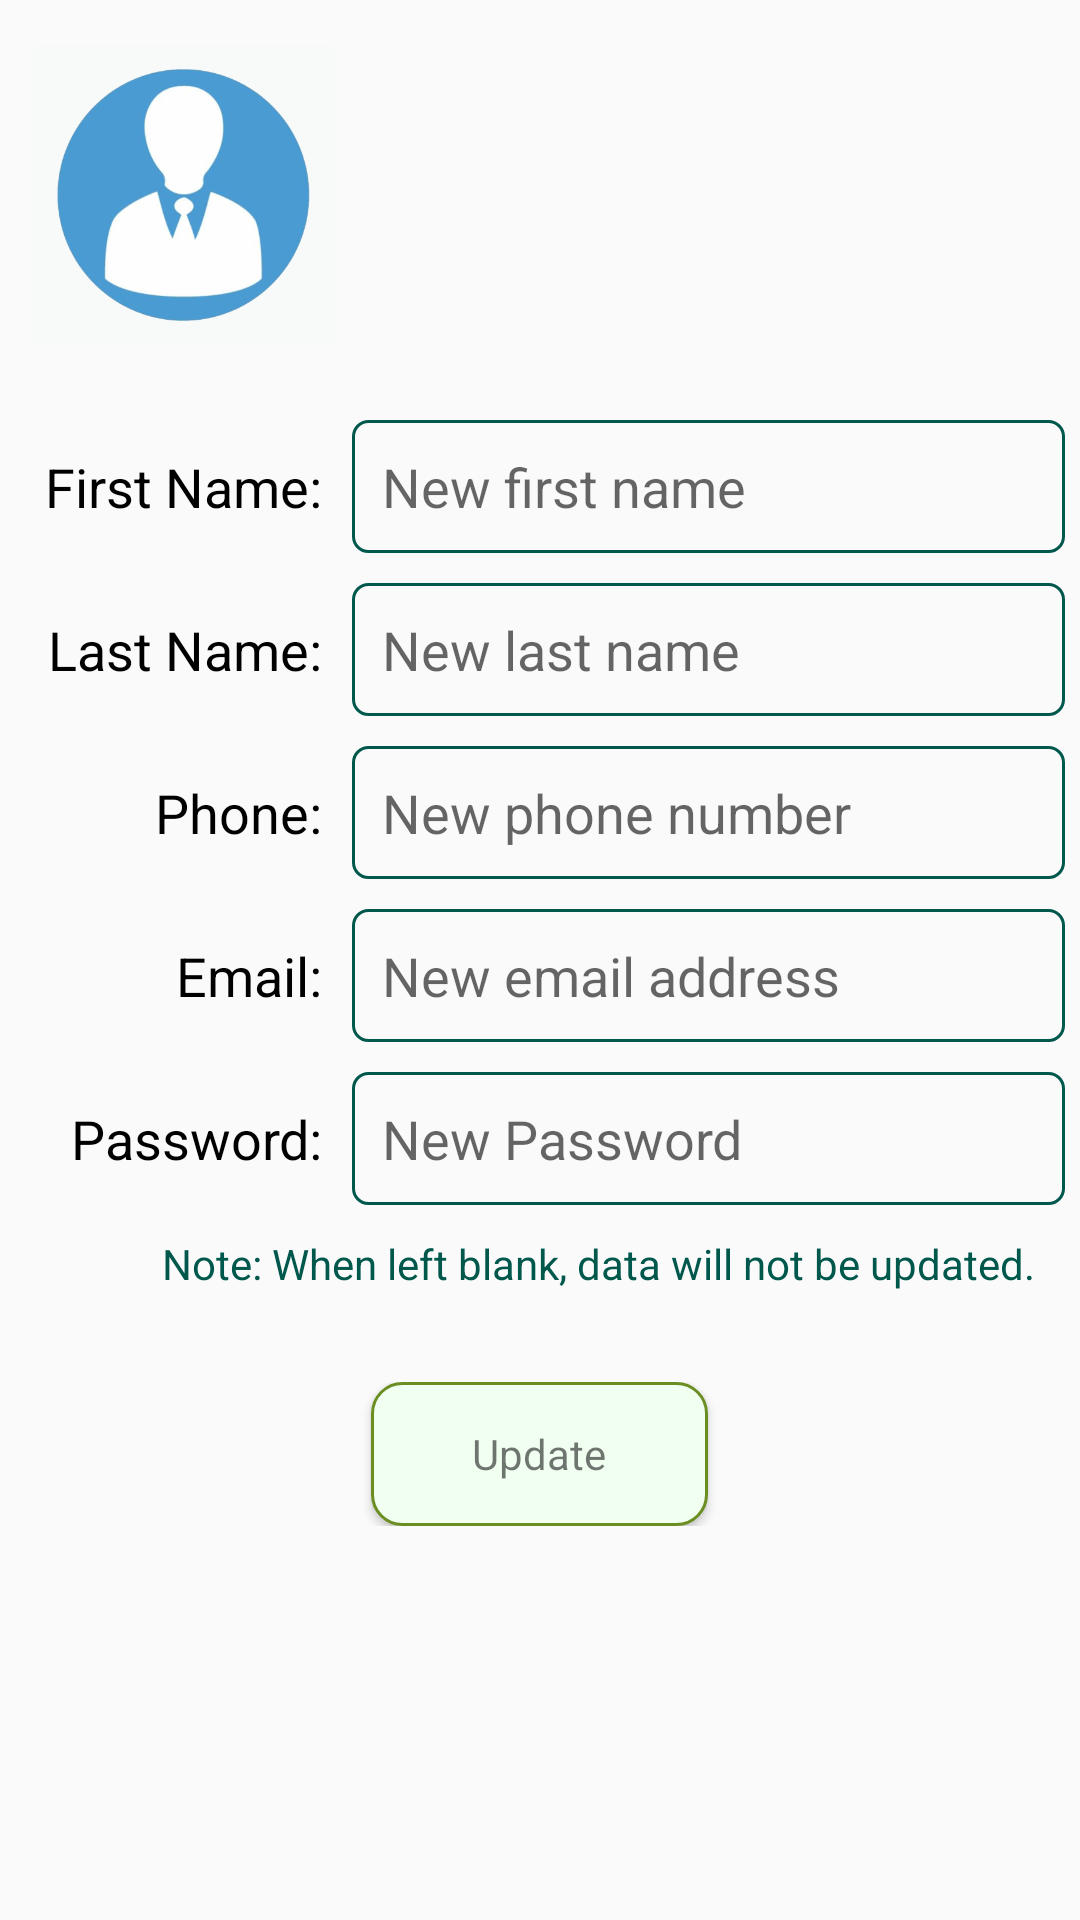

Layout XML and referenced resources for this Android screen:
<!-- AndroidManifest.xml: application theme AppTheme -->
<!-- res/layout/activity_accountedit.xml -->
<?xml version="1.0" encoding="utf-8"?>
<TableLayout xmlns:android="http://schemas.android.com/apk/res/android"
    xmlns:tools="http://schemas.android.com/tools"
    android:layout_width="match_parent"
    android:layout_height="match_parent"
    android:id="@+id/accountTableLayout"
    android:stretchColumns="1,2"
    android:padding="5dp"
    tools:context=".activities.AccountEditActivity">

    
    <TableRow
        android:layout_height="wrap_content"
        android:layout_width="match_parent"
        android:id="@+id/tableRowAccount0"
        android:layout_marginTop="10dp">
        <ImageView
            android:id="@+id/userImageView"
            android:contentDescription="@string/title_activity_account"
            android:layout_width="45dp"
            android:layout_height="100dp"
            android:layout_gravity="center_vertical"
            android:src="@drawable/me_profile" />
    </TableRow>

    
    <TableRow
        android:layout_height="wrap_content"
        android:layout_width="match_parent"
        android:id="@+id/tableRowAccount1"
        android:paddingTop="25dp">
        <TextView
            android:id="@+id/firstLabelTextView"
            style="@style/AccountTextView"
            android:text="@string/first_text"/>
        <EditText
            android:id="@+id/firstEditText"
            android:inputType="textPersonName"
            android:hint="@string/newfname"
            android:textColor="@android:color/holo_blue_dark"
            style="@style/AccountTextViewBorder"/>
    </TableRow>

    
    <TableRow
        android:layout_height="wrap_content"
        android:layout_width="match_parent"
        android:id="@+id/tableRowAccount2"
        android:paddingTop="10dp">
        <TextView
            android:id="@+id/lastLabelTextView"
            android:text="@string/last_text"
            style="@style/AccountTextView"/>
        <EditText
            android:id="@+id/lastEditText"
            android:inputType="textPersonName"
            android:hint="@string/newlname"
            android:textColor="@android:color/holo_blue_dark"
            style="@style/AccountTextViewBorder"/>
    </TableRow>

    
    <TableRow
        android:layout_height="wrap_content"
        android:layout_width="match_parent"
        android:id="@+id/tableRowAccount3"
        android:paddingTop="10dp">
        <TextView
            android:id="@+id/phoneLabelTextView"
            android:text="@string/phone_text"
            style="@style/AccountTextView"/>
        <EditText
            android:id="@+id/phoneEditText"
            android:inputType="phone"
            android:hint="@string/newphone"
            android:textColor="@android:color/holo_blue_dark"
            style="@style/AccountTextViewBorder"/>
    </TableRow>

    
    <TableRow
        android:layout_height="wrap_content"
        android:layout_width="match_parent"
        android:id="@+id/tableRowAccount4"
        android:paddingTop="10dp">
        <TextView
            android:id="@+id/emailLabelTextView"
            android:text="@string/email_text"
            style="@style/AccountTextView"/>
        <EditText
            android:id="@+id/emailEditText"
            android:inputType="textEmailAddress"
            android:hint="@string/newemail"
            android:textColor="@android:color/holo_blue_dark"
            style="@style/AccountTextViewBorder"/>
    </TableRow>

    
    <TableRow
        android:layout_height="wrap_content"
        android:layout_width="match_parent"
        android:id="@+id/tableRowAccount5"
        android:paddingTop="10dp">
        <TextView
            android:id="@+id/passLabelTextView"
            android:text="@string/pass_text"
            style="@style/AccountTextView"/>
        <EditText
            android:id="@+id/passEditText"
            android:inputType="textPassword"
            android:hint="@string/newpassword"
            android:textColor="@android:color/holo_blue_dark"
            style="@style/AccountTextViewBorder"/>
    </TableRow>

    
    <TableRow
        android:layout_height="wrap_content"
        android:layout_width="match_parent"
        android:id="@+id/tableRowAccount6"
        android:paddingTop="10dp">
        <TextView
            android:id="@+id/WarnLabelTextView"
            android:textSize="14dp"
            android:textColor="@color/deepGreen"
            android:text="@string/warnLabel"
            android:layout_span="3"
            style="@style/AccountTextView"/>
    </TableRow>

    <TableRow
        android:layout_height="wrap_content"
        android:layout_width="match_parent"
        android:id="@+id/tableRowAccount7"
        android:gravity="center"
        android:layout_marginTop="30dp">
        <Button
            android:id="@+id/update_user_button"
            style="?android:textAppearanceSmall"
            android:layout_width="match_parent"
            android:layout_height="wrap_content"
            android:text="@string/update_icon"
            android:textAllCaps="false"
            android:gravity="center"
            android:background="@drawable/button_round"/>
    </TableRow>

</TableLayout>
<!-- resources referenced by this layout -->
<resources>
  <color name="deepGreen">#00574B</color>
  <!-- drawable button_round (drawable) -->
  <?xml version="1.0" encoding="utf-8"?>
  <selector xmlns:android="http://schemas.android.com/apk/res/android">
      <item>
          <shape android:shape="rectangle">
              <solid android:color="#F0FFF0"/>
              <stroke android:color="#6B8E23" android:width="1dp" />
              
              <corners android:radius="10dp" />
          </shape>
      </item>
  </selector>
  <!-- drawable me_profile: jpg bitmap (drawable-xxhdpi, 41139 bytes) -->
  <string name="email_text">Email:</string>
  <string name="first_text">First Name:</string>
  <string name="last_text">Last Name:</string>
  <string name="newemail">New email address</string>
  <string name="newfname">New first name</string>
  <string name="newlname">New last name</string>
  <string name="newpassword">New Password</string>
  <string name="newphone">New phone number</string>
  <string name="pass_text">Password:</string>
  <string name="phone_text">Phone:</string>
  <string name="title_activity_account">My Account</string>
  <string name="update_icon">Update</string>
  <string name="warnLabel">Note: When left blank, data will not be updated.</string>
  <style name="AccountTextView">
          <item name="android:layout_width">wrap_content</item>
          <item name="android:layout_height">wrap_content</item>
          <item name="android:textColor">@color/black</item>
          <item name="android:textSize">18sp</item>
          <item name="android:gravity">end</item>
          <item name="android:paddingStart">10dp</item>
          <item name="android:paddingEnd">10dp</item>
      </style>
  <style name="AccountTextViewBorder">
          <item name="android:layout_width">wrap_content</item>
          <item name="android:layout_height">wrap_content</item>
          <item name="android:textColor">@color/black</item>
          <item name="android:textSize">18sp</item>
          <item name="android:layout_weight">1</item>
          <item name="android:background">@drawable/rectangle_border</item>
      </style>
  <style name="AppTheme" parent="BaseAppTheme" />
  <color name="black">#000000</color>
  <!-- drawable rectangle_border (drawable) -->
  <?xml version="1.0" encoding="utf-8"?>
  <shape xmlns:android="http://schemas.android.com/apk/res/android"
      android:shape="rectangle">
  
      <corners
          android:radius="5dp"/>
      <stroke
          android:width="1dp"
          android:color="@color/deepGreen"/>
      <padding
          android:top="10dp"
          android:left="10dp"
          android:bottom="10dp"
          android:right="10dp"/>
  </shape>
  <style name="BaseAppTheme" parent="Theme.AppCompat.Light.DarkActionBar">
          <item name="colorPrimary">#069adc</item>
          <item name="colorPrimaryDark">#97a4b7</item>
          <item name="colorAccent">#437921</item>
      </style>
</resources>
